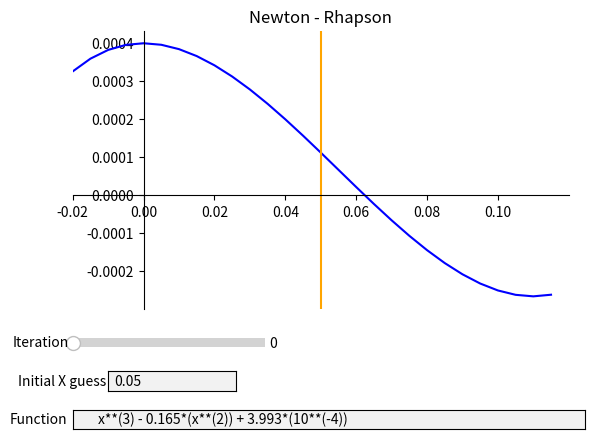

Reproduce this figure in Python.
import numpy as np
import matplotlib.pyplot as plt
from matplotlib.widgets import Slider, Button, RadioButtons
from matplotlib.widgets import TextBox


def f(x):
    return x**(3) - 0.165*(x**(2)) + 3.993*(10**(-4))

def fd(x):
    return 3*x**(2) - (2*0.165)*x

def newRaph(xInitial,iteration):
    i = 0
    error = 100
    while i != iteration:
        xInitial2 = xInitial - (f(xInitial)/fd(xInitial))
        error = abs((xInitial2 - xInitial)/xInitial2)*100
        xInitial = xInitial2
        i+=1
    print("Iteration =",i)
    print("Error =",error,"%")
    print("X Middle =",xInitial)
    print("\n")
    return xInitial

# Initial values (default)
plot_limitLowerX = -0.02
plot_limitUpperX = 0.12
initial_function = "x**(3) - 0.165*(x**(2)) + 3.993*(10**(-4))"
xInitial = 0.05
x = np.arange(plot_limitLowerX,plot_limitUpperX,0.005)
y = f(x)
initial_iteration = 1


# Create plot and setting up the axis
fig, ax = plt.subplots()
plt.subplots_adjust(bottom=0.3)
xMiddle = newRaph(xInitial,initial_iteration)
l, = plt.plot(x,y,color="blue")
plt.title("Newton - Rhapson")
# Plot design
ax.set_xlim((plot_limitLowerX,plot_limitUpperX))
ax.set_xticks(np.arange(plot_limitLowerX,plot_limitUpperX,0.02))
ax.spines['left'].set_position('zero')
ax.spines['bottom'].set_position('zero')
ax.spines['right'].set_color('none')
ax.spines['top'].set_color('none')
ax.yaxis.set_ticks_position('left')
ax.xaxis.set_ticks_position('bottom')


xMiddleLine = ax.axvline(xInitial,color="orange")
# Text boxes
# Function
axbox = plt.axes([0.125, 0.05, 0.8, 0.0400]) #left bottom width height
text_box = TextBox(axbox, 'Function', initial=initial_function)
# X Lower
axbox2 = plt.axes([0.180,0.13,0.2,0.0400])
xMiddleBox = TextBox(axbox2, 'Initial X guess', initial=str(xInitial))
# Slider
# Iteration count
axbox4 = plt.axes([0.125,0.21,0.3,0.0400])
iterSlider = Slider(axbox4, 'Iteration', 0 , 10 , valinit=initial_iteration-1 , valstep=1 )

# Update iteration
def updateIteration(val):
    # Get values from the slider
    iteration = iterSlider.val
    # Remove existing xMiddle
    ax.lines[-1].remove()
    # Get updated xMiddle
    xMiddle = newRaph(float(xMiddleBox.text),iteration)
    # Set the xMiddle
    xMiddleLine = ax.axvline((xMiddle),color="Orange")
    plt.draw()
def updateXMiddle(text):
    # Setup the x's
    xMiddle = float(text)
    iterSlider.set_val(0)

    # Remove existing xUpper xLower and xMiddle
    ax.lines[-1].remove()
    # New x's
    xMiddleLine = ax.axvline(xMiddle,color="Orange")


iterSlider.on_changed(updateIteration)
xMiddleBox.on_submit(updateXMiddle)
plt.show()